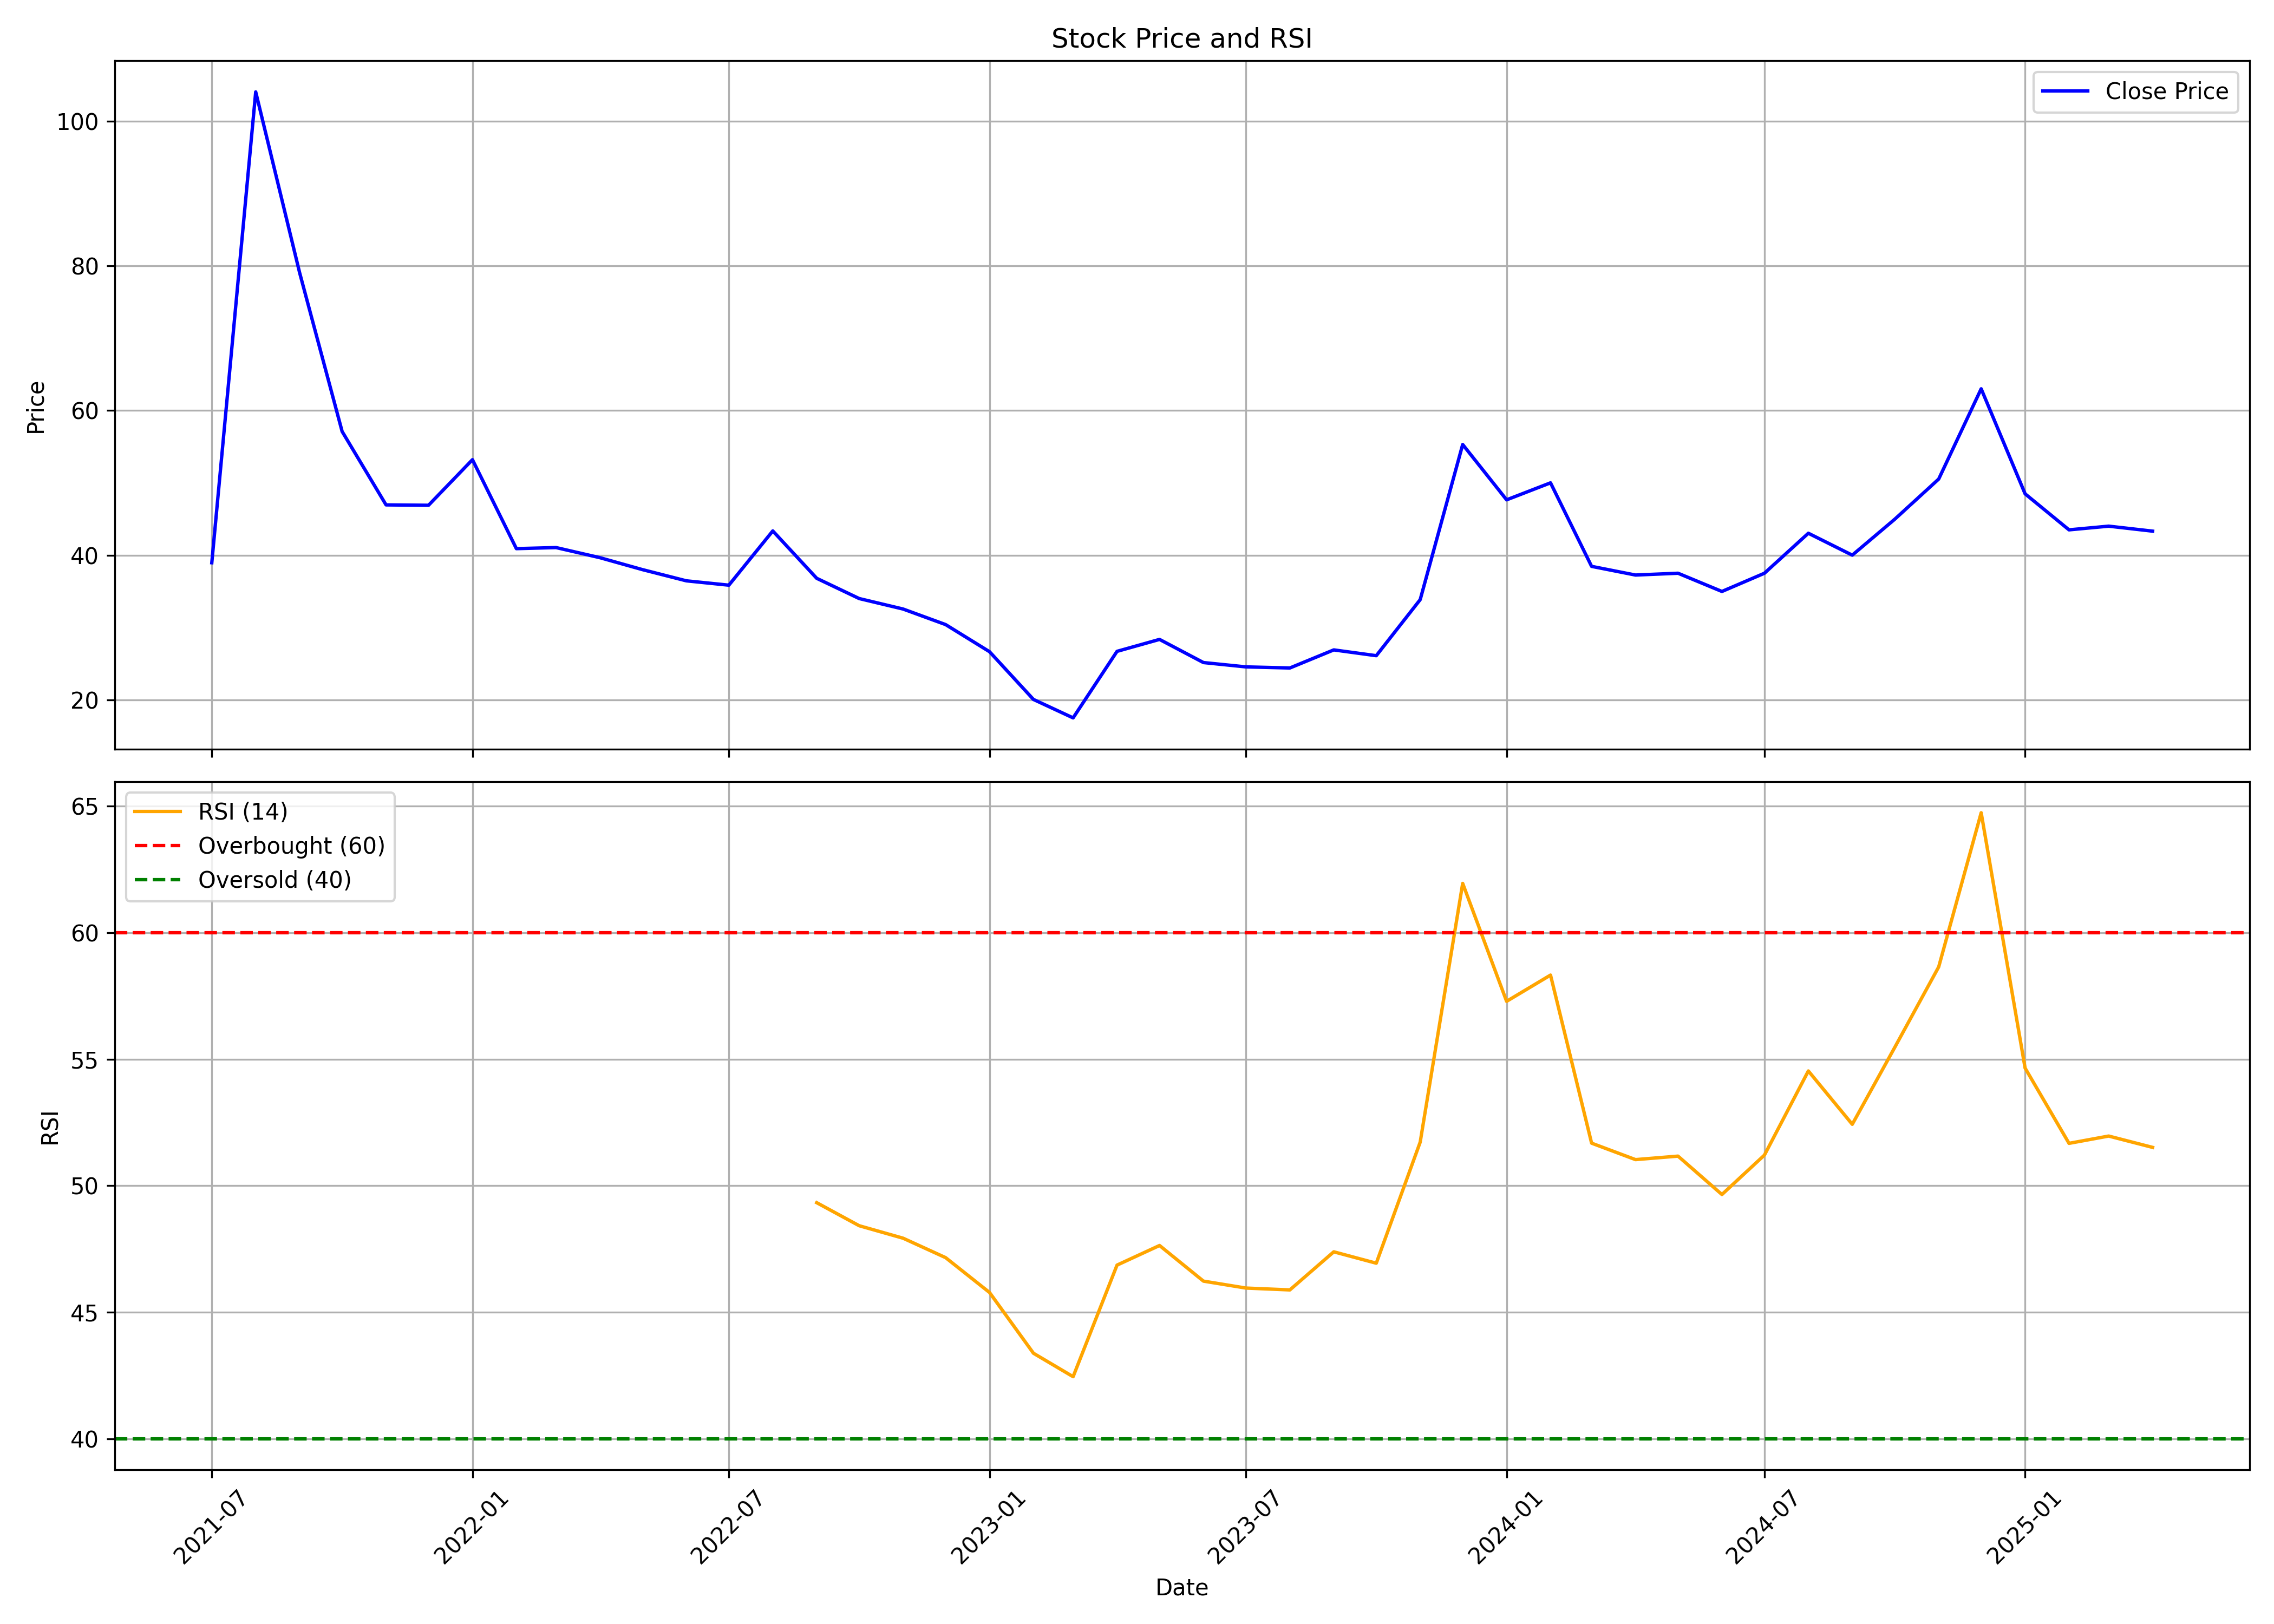

The file beside this chart, header and first rows:
, Unnamed: 0, date, symbol, open, high, low, close, volume, rsi
0, 0, 2021-07-01, ICDSLTD, 17.25, 38.95, 17.25, 38.95, 27202, 
1, 1, 2021-08-01, ICDSLTD, 40.85, 104.1, 40.85, 104.1, 243962, 
2, 2, 2021-09-01, ICDSLTD, 109.2, 161.2, 79.05, 79.05, 209881, 
3, 3, 2021-10-01, ICDSLTD, 75.1, 96.05, 49.65, 57.1, 361462, 
4, 4, 2021-11-01, ICDSLTD, 57.1, 57.1, 45.0, 46.95, 84249, 
5, 5, 2021-12-01, ICDSLTD, 46.7, 52.0, 43.1, 46.9, 63242, 
6, 6, 2022-01-01, ICDSLTD, 47.0, 65.35, 45.4, 53.2, 113378, 
7, 7, 2022-02-01, ICDSLTD, 53.25, 54.95, 37.7, 40.9, 43370, 
8, 8, 2022-03-01, ICDSLTD, 40.9, 44.55, 36.55, 41.05, 36174, 
9, 9, 2022-04-01, ICDSLTD, 42.45, 44.7, 38.25, 39.65, 43413, 
10, 10, 2022-05-01, ICDSLTD, 39.95, 39.95, 34.3, 38.0, 21880, 
11, 11, 2022-06-01, ICDSLTD, 38.0, 39.65, 33.45, 36.45, 17345, 
12, 12, 2022-07-01, ICDSLTD, 34.85, 37.95, 33.4, 35.85, 22319, 
13, 13, 2022-08-01, ICDSLTD, 35.95, 45.95, 33.25, 43.35, 91372, 
14, 14, 2022-09-01, ICDSLTD, 43.35, 44.3, 33.25, 36.8, 54707, 49.33
15, 15, 2022-10-01, ICDSLTD, 35.5, 39.95, 33.0, 34.0, 28771, 48.42
16, 16, 2022-11-01, ICDSLTD, 33.25, 36.5, 31.5, 32.55, 46823, 47.92
17, 17, 2022-12-01, ICDSLTD, 32.5, 34.25, 27.4, 30.4, 66955, 47.16
18, 18, 2023-01-01, ICDSLTD, 30.0, 30.95, 25.15, 26.65, 58963, 45.78
19, 19, 2023-02-01, ICDSLTD, 26.75, 28.35, 19.35, 20.05, 41500, 43.38
20, 20, 2023-03-01, ICDSLTD, 20.45, 22.8, 17.0, 17.5, 36327, 42.45
21, 21, 2023-04-01, ICDSLTD, 17.7, 30.0, 16.65, 26.7, 53034, 46.86
22, 22, 2023-05-01, ICDSLTD, 26.7, 30.85, 26.05, 28.35, 35504, 47.64
23, 23, 2023-06-01, ICDSLTD, 28.35, 28.35, 24.7, 25.15, 39379, 46.23
24, 24, 2023-07-01, ICDSLTD, 25.9, 27.85, 24.15, 24.55, 24543, 45.95
25, 25, 2023-08-01, ICDSLTD, 24.65, 25.95, 23.3, 24.4, 29229, 45.88
26, 26, 2023-09-01, ICDSLTD, 24.4, 30.9, 23.1, 26.9, 41777, 47.39
27, 27, 2023-10-01, ICDSLTD, 26.9, 27.5, 24.5, 26.1, 13301, 46.94
28, 28, 2023-11-01, ICDSLTD, 24.8, 33.85, 24.55, 33.85, 46954, 51.72
29, 29, 2023-12-01, ICDSLTD, 35.5, 63.45, 35.5, 55.3, 131405, 61.95
30, 30, 2024-01-01, ICDSLTD, 54.2, 54.2, 40.4, 47.65, 51634, 57.29
31, 31, 2024-02-01, ICDSLTD, 49.85, 57.0, 44.3, 50.0, 55895, 58.33
32, 32, 2024-03-01, ICDSLTD, 49.0, 49.5, 35.0, 38.45, 22558, 51.68
33, 33, 2024-04-01, ICDSLTD, 38.45, 44.25, 37.25, 37.25, 20497, 51.03
34, 34, 2024-05-01, ICDSLTD, 37.25, 39.95, 32.5, 37.5, 14129, 51.17
35, 35, 2024-06-01, ICDSLTD, 36.75, 37.3, 34.1, 34.98, 24266, 49.65
36, 36, 2024-07-01, ICDSLTD, 34.98, 44.14, 33.25, 37.5, 39602, 51.21
37, 37, 2024-08-01, ICDSLTD, 38.25, 44.96, 35.25, 43.03, 44131, 54.54
38, 38, 2024-09-01, ICDSLTD, 42.16, 43.01, 39.0, 40.0, 14040, 52.43
39, 39, 2024-10-01, ICDSLTD, 40.0, 46.77, 36.0, 44.97, 52020, 55.47
40, 40, 2024-11-01, ICDSLTD, 46.1, 54.73, 42.01, 50.52, 162736, 58.65
41, 41, 2024-12-01, ICDSLTD, 52.95, 76.0, 48.05, 63.0, 310292, 64.74
42, 42, 2025-01-01, ICDSLTD, 63.0, 65.9, 46.06, 48.48, 57427, 54.65
43, 43, 2025-02-01, ICDSLTD, 48.49, 52.49, 42.7, 43.5, 22185, 51.67
44, 44, 2025-03-01, ICDSLTD, 41.32, 47.46, 39.92, 44.01, 24473, 51.96
45, 45, 2025-04-01, ICDSLTD, 44.01, 48.87, 37.13, 43.32, 99051, 51.51
